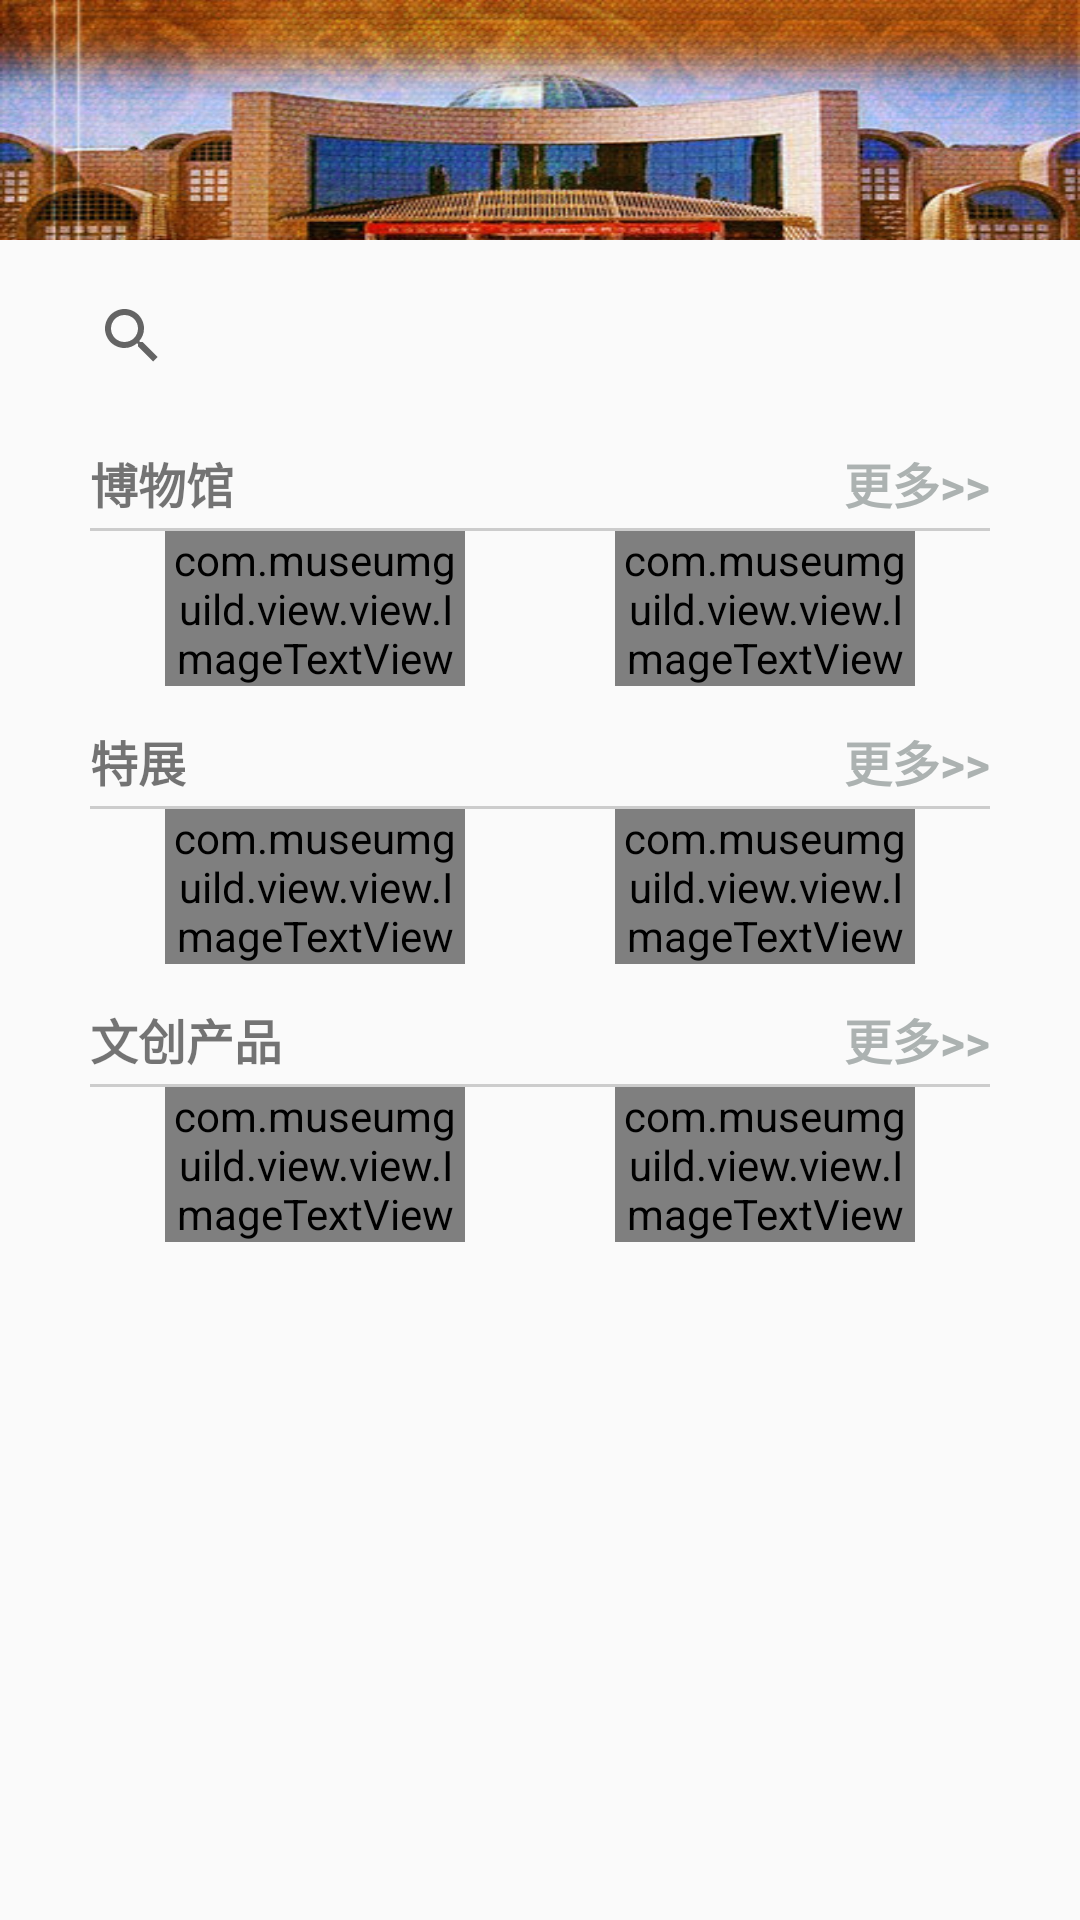

Android layout source for this screen:
<!-- AndroidManifest.xml: application theme Theme.AppCompat.Light.NoActionBar -->
<!-- res/layout/home_fragment.xml -->
<?xml version="1.0" encoding="utf-8"?>
<RelativeLayout xmlns:android="http://schemas.android.com/apk/res/android"
    xmlns:tools="http://schemas.android.com/tools"
    xmlns:uview="http://schemas.android.com/apk/res-auto"
    android:layout_width="match_parent"
    android:layout_height="match_parent"
    tools:context="com.museumguild.MainActivity">

    <ImageView
        android:id="@+id/title"
        android:layout_width="match_parent"
        android:layout_height="80dp"
        android:background="@drawable/logotitle"
        android:gravity="center" />
    <SearchView
        android:id="@+id/search"
        android:layout_marginTop="8dp"
        android:layout_width="wrap_content"
        android:layout_height="wrap_content"
        android:layout_marginLeft="20dp"
        android:layout_below="@+id/title"
        android:layout_alignParentLeft="true"
        android:layout_alignParentStart="true"
        android:layout_marginStart="20dp"/>

    <ScrollView
        android:layout_below="@id/search"
        android:layout_width="match_parent"
        android:layout_height="match_parent"
        android:scrollbars="none"
        android:layout_alignParentRight="true"
        android:layout_alignParentEnd="true">
        <LinearLayout
            android:layout_width="match_parent"
            android:layout_height="wrap_content"
            android:orientation="vertical"
            android:layout_marginLeft="30dp"
            android:layout_marginRight="30dp"
            >
            <RelativeLayout
                android:layout_width="wrap_content"
                android:layout_height="30dp"
                android:layout_marginTop="10dp"
                >
                <TextView
                    android:layout_width="wrap_content"
                    android:layout_height="30dp"
                    android:gravity="center_vertical"
                    android:textStyle="bold"
                    android:textSize="16dp"
                    android:text="博物馆"/>
                <TextView
                    android:layout_width="wrap_content"
                    android:layout_height="30dp"
                    android:gravity="center_vertical"
                    android:textStyle="bold"
                    android:layout_alignParentRight="true"
                    android:textSize="16dp"
                    android:textColor="@color/hinttextcolor"
                    android:text="更多>>"/>
            </RelativeLayout>

            <TextView
                android:layout_width="match_parent"
                android:layout_height="1dp"
                android:background="@color/hint_text_color"
                />
            <RelativeLayout
                android:id="@+id/bwg"
                android:layout_width="match_parent"
                android:layout_height="wrap_content"
                >
                
                    
                    
                    
                    
                    
                <com.museumguild.view.view.ImageTextView
                    android:id="@+id/bwgimage1"
                    android:layout_width="100dp"
                    android:layout_height="wrap_content"
                    android:layout_alignParentLeft="true"
                    android:layout_marginLeft="25dp"
                    uview:Text="博物馆1"
                    uview:Src="@drawable/ic_launcher"
                    />
                <com.museumguild.view.view.ImageTextView
                    android:id="@+id/bwgimage2"
                    android:layout_width="100dp"
                    android:layout_height="wrap_content"
                    android:layout_marginRight="25dp"
                    android:layout_alignParentRight="true"
                    uview:Text="博物馆2"
                    uview:Src="@drawable/ic_launcher"
                    />

            </RelativeLayout>
            <RelativeLayout
                android:layout_width="wrap_content"
                android:layout_height="30dp"
                android:layout_marginTop="10dp"
                >
                <TextView
                    android:layout_width="wrap_content"
                    android:layout_height="30dp"
                    android:gravity="center_vertical"
                    android:textStyle="bold"
                    android:textSize="16dp"
                    android:text="特展"/>
                <TextView
                    android:layout_width="wrap_content"
                    android:layout_height="30dp"
                    android:gravity="center_vertical"
                    android:textStyle="bold"
                    android:layout_alignParentRight="true"
                    android:textSize="16dp"
                    android:textColor="@color/hinttextcolor"
                    android:text="更多>>"/>
            </RelativeLayout>
            <TextView
                android:layout_width="match_parent"
                android:layout_height="1dp"
                android:background="@color/hint_text_color"
                />
            <RelativeLayout
                android:layout_width="match_parent"
                android:layout_height="wrap_content"
                >

                    <com.museumguild.view.view.ImageTextView
                    android:layout_width="100dp"
                    android:layout_height="wrap_content"
                    android:layout_alignParentLeft="true"
                    android:layout_marginLeft="25dp"
                    uview:Text="特展1"
                    uview:Src="@drawable/ic_launcher"
                    />
                <com.museumguild.view.view.ImageTextView
                    android:layout_width="100dp"
                    android:layout_height="wrap_content"
                    android:layout_marginRight="25dp"
                    android:layout_alignParentRight="true"
                    uview:Text="特展2"
                    uview:Src="@drawable/ic_launcher"
                    />
            </RelativeLayout>

            <RelativeLayout
                android:layout_width="wrap_content"
                android:layout_height="30dp"
                android:layout_marginTop="10dp"
                >
                <TextView
                    android:layout_width="wrap_content"
                    android:layout_height="30dp"
                    android:gravity="center_vertical"
                    android:textStyle="bold"
                    android:textSize="16dp"
                    android:text="文创产品"/>
                <TextView
                    android:layout_width="wrap_content"
                    android:layout_height="30dp"
                    android:gravity="center_vertical"
                    android:textStyle="bold"
                    android:layout_alignParentRight="true"
                    android:textSize="16dp"
                    android:textColor="@color/hinttextcolor"
                    android:text="更多>>"/>
            </RelativeLayout>
            <TextView
                android:layout_width="match_parent"
                android:layout_height="1dp"
                android:background="@color/hint_text_color"
                />
            <RelativeLayout
                android:layout_width="match_parent"
                android:layout_height="wrap_content"
                >

                <com.museumguild.view.view.ImageTextView
                    android:layout_width="100dp"
                    android:layout_height="wrap_content"
                    android:layout_alignParentLeft="true"
                    android:layout_marginLeft="25dp"
                    uview:Text="文创产品1"
                    uview:Src="@drawable/ic_launcher"
                    />
                <com.museumguild.view.view.ImageTextView
                    android:layout_width="100dp"
                    android:layout_height="wrap_content"
                    android:layout_marginRight="25dp"
                    android:layout_alignParentRight="true"
                    uview:Text="文创产品2"
                    uview:Src="@drawable/ic_launcher"
                    />
            </RelativeLayout>
        </LinearLayout>
    </ScrollView>
</RelativeLayout>
<!-- resources referenced by this layout -->
<resources>
  <color name="hint_text_color">#CCCCCC</color>
  <color name="hinttextcolor">#acb2b1</color>
  <!-- drawable ic_launcher: png bitmap (drawable, 15240 bytes) -->
  <!-- drawable logotitle: png bitmap (drawable, 224854 bytes) -->
</resources>
